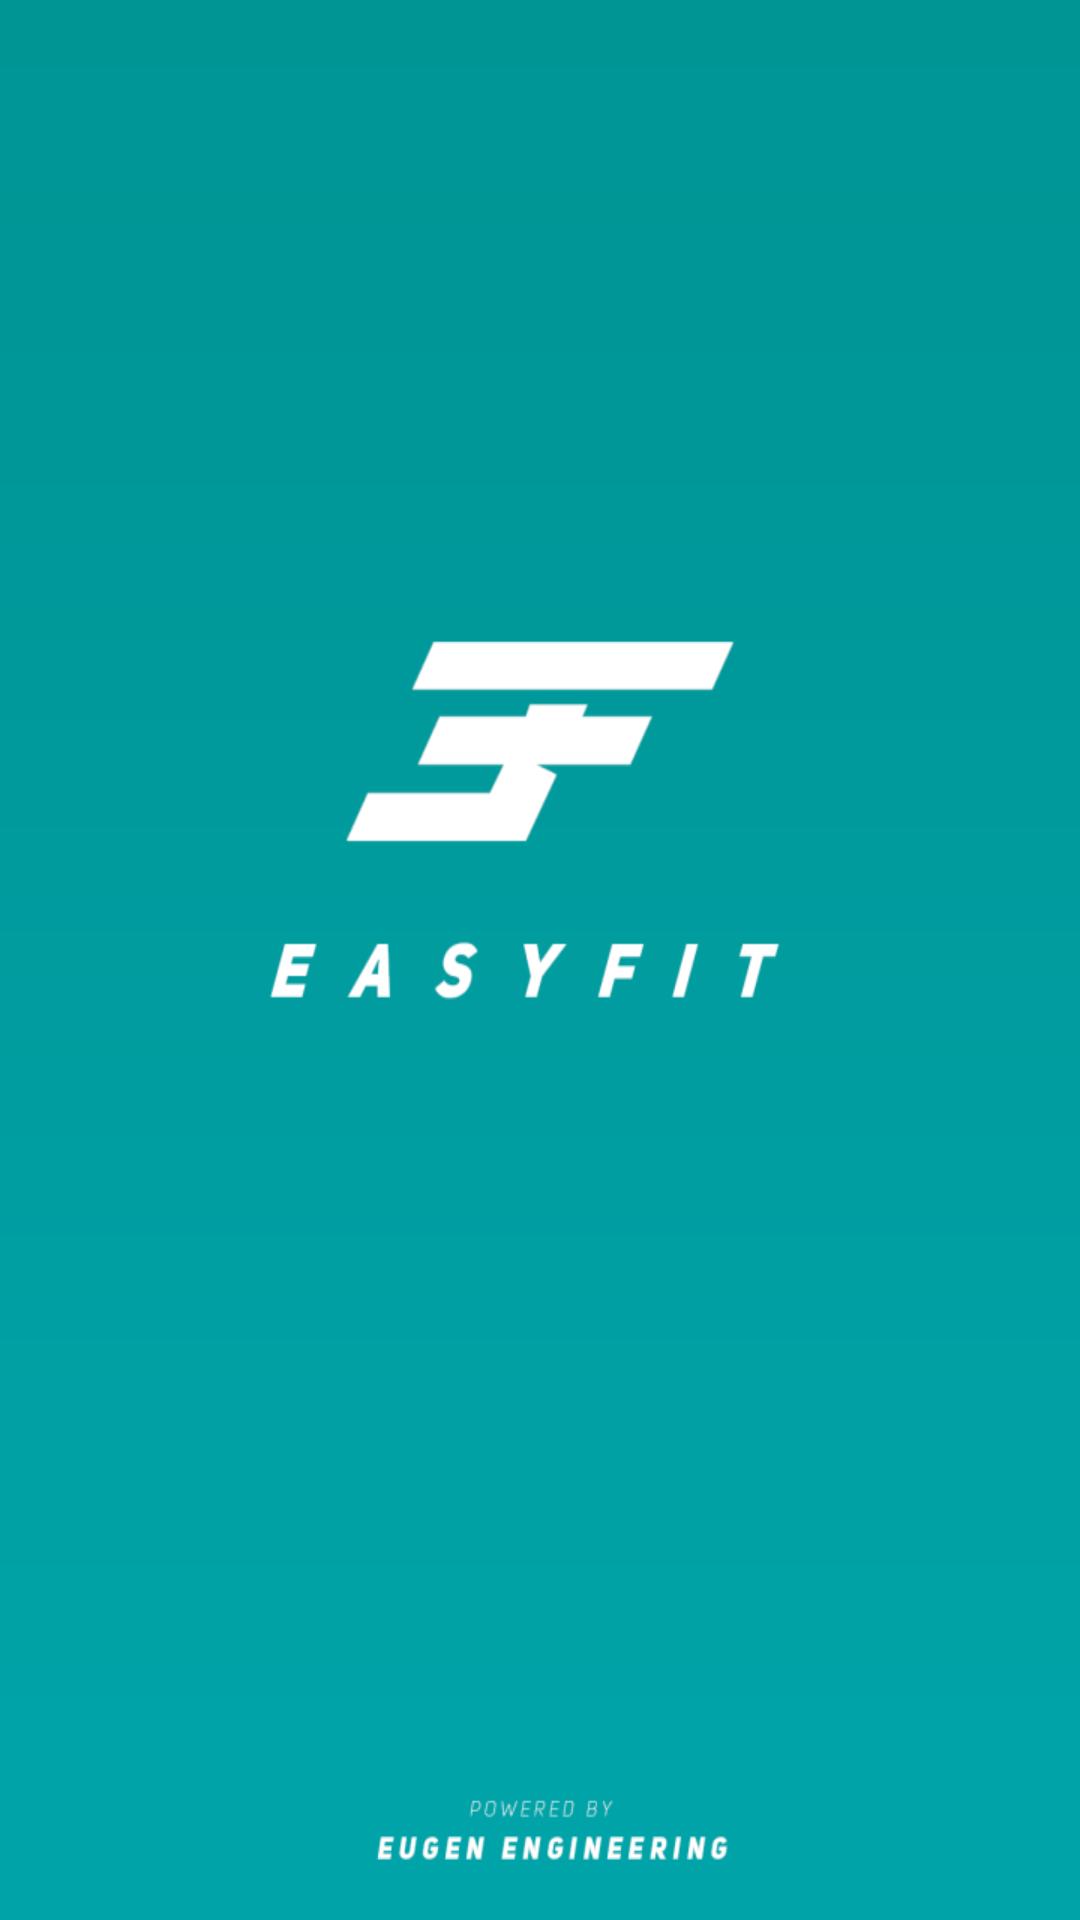

This screen was rendered from an Android layout file. Write that file and the resources it references.
<!-- AndroidManifest.xml: application theme Theme.EasyFit -->
<!-- res/layout/activity_splashscreen.xml -->
<?xml version="1.0" encoding="utf-8"?>
<androidx.constraintlayout.widget.ConstraintLayout xmlns:android="http://schemas.android.com/apk/res/android"
    android:layout_width="match_parent"
    android:layout_height="match_parent"
    android:background="@drawable/splashscreen_easyfit">

</androidx.constraintlayout.widget.ConstraintLayout>
<!-- resources referenced by this layout -->
<resources>
  <!-- drawable splashscreen_easyfit: png bitmap (drawable, 19449 bytes) -->
  <style name="Theme.EasyFit" parent="Theme.AppCompat.Light.NoActionBar">
          
          <item name="colorPrimary">@color/tron_blue</item>
          <item name="colorPrimaryVariant">@color/main_background</item>
          <item name="colorOnPrimary">@color/grey</item>
          
          <item name="colorSecondary">@color/main_background</item>
          <item name="colorSecondaryVariant">@color/main_background</item>
          <item name="colorOnSecondary">@color/grey</item>
          
          <item name="android:statusBarColor" tools:targetApi="l">?attr/colorPrimaryVariant</item>
          
          <item name="android:fontFamily">@font/rubik</item>
      </style>
  <color name="tron_blue">#FF7DFDFE</color>
  <color name="main_background">#FF0D1117</color>
  <color name="grey">#FFCCCCCC</color>
</resources>
